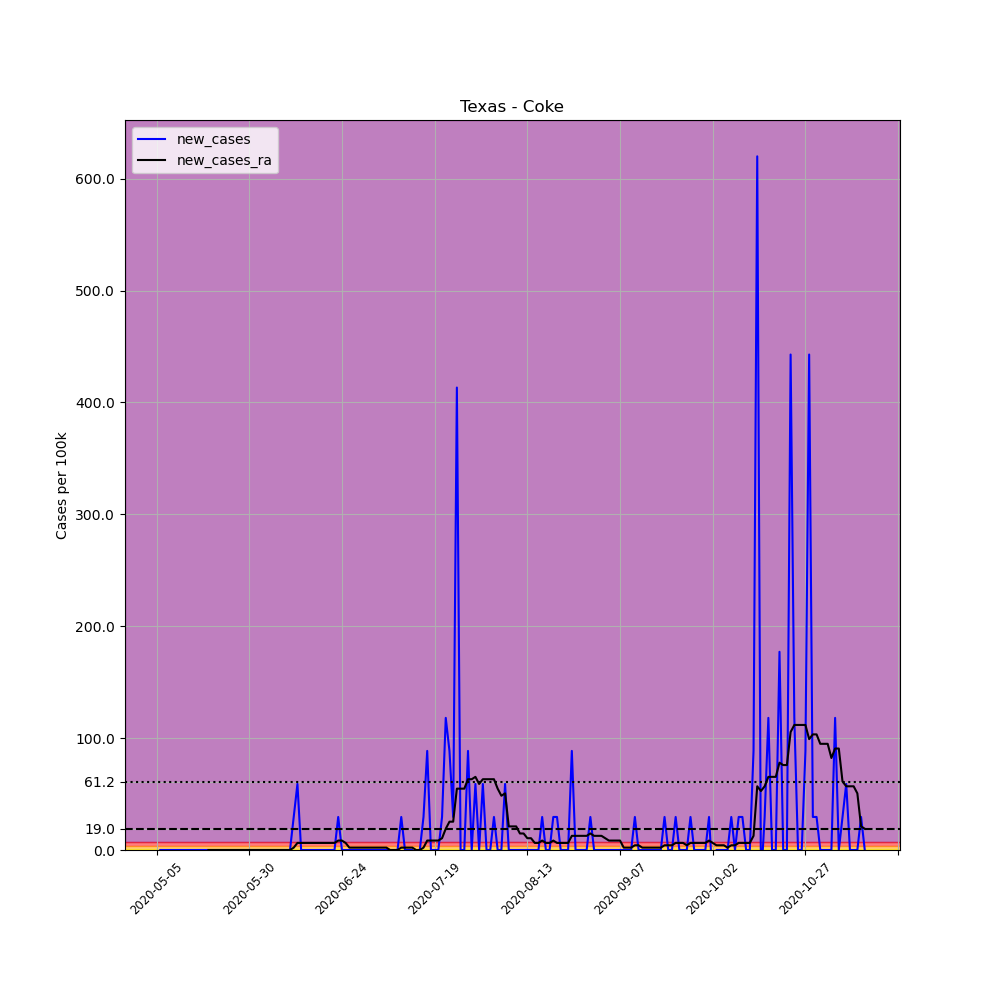

Data behind this chart, as committed beside it:
, date, county, state, fips, cases, deaths, COUNTY, STNAME, CTYNAME, POPESTIMATE2019, per_100k, new_cases, new_cases_ra
661445, 2020-05-05, Coke, Texas, 48081, 1, 0, 81, Texas, Coke, 3387, 29.52, , 
661446, 2020-05-06, Coke, Texas, 48081, 1, 0, 81, Texas, Coke, 3387, 29.52, 0.0, 
661447, 2020-05-07, Coke, Texas, 48081, 1, 0, 81, Texas, Coke, 3387, 29.52, 0.0, 
661448, 2020-05-08, Coke, Texas, 48081, 1, 0, 81, Texas, Coke, 3387, 29.52, 0.0, 
661449, 2020-05-09, Coke, Texas, 48081, 1, 0, 81, Texas, Coke, 3387, 29.52, 0.0, 
661450, 2020-05-10, Coke, Texas, 48081, 1, 0, 81, Texas, Coke, 3387, 29.52, 0.0, 
661451, 2020-05-11, Coke, Texas, 48081, 1, 0, 81, Texas, Coke, 3387, 29.52, 0.0, 
661452, 2020-05-12, Coke, Texas, 48081, 1, 0, 81, Texas, Coke, 3387, 29.52, 0.0, 
661453, 2020-05-13, Coke, Texas, 48081, 1, 0, 81, Texas, Coke, 3387, 29.52, 0.0, 
661454, 2020-05-14, Coke, Texas, 48081, 1, 0, 81, Texas, Coke, 3387, 29.52, 0.0, 
661455, 2020-05-15, Coke, Texas, 48081, 1, 0, 81, Texas, Coke, 3387, 29.52, 0.0, 
661456, 2020-05-16, Coke, Texas, 48081, 1, 0, 81, Texas, Coke, 3387, 29.52, 0.0, 
661457, 2020-05-17, Coke, Texas, 48081, 1, 0, 81, Texas, Coke, 3387, 29.52, 0.0, 
661458, 2020-05-18, Coke, Texas, 48081, 1, 0, 81, Texas, Coke, 3387, 29.52, 0.0, 
661459, 2020-05-19, Coke, Texas, 48081, 1, 0, 81, Texas, Coke, 3387, 29.52, 0.0, 0.0
661460, 2020-05-20, Coke, Texas, 48081, 1, 0, 81, Texas, Coke, 3387, 29.52, 0.0, 0.0
661461, 2020-05-21, Coke, Texas, 48081, 1, 0, 81, Texas, Coke, 3387, 29.52, 0.0, 0.0
661462, 2020-05-22, Coke, Texas, 48081, 1, 0, 81, Texas, Coke, 3387, 29.52, 0.0, 0.0
661463, 2020-05-23, Coke, Texas, 48081, 1, 0, 81, Texas, Coke, 3387, 29.52, 0.0, 0.0
661464, 2020-05-24, Coke, Texas, 48081, 1, 0, 81, Texas, Coke, 3387, 29.52, 0.0, 0.0
661465, 2020-05-25, Coke, Texas, 48081, 1, 0, 81, Texas, Coke, 3387, 29.52, 0.0, 0.0
661466, 2020-05-26, Coke, Texas, 48081, 1, 0, 81, Texas, Coke, 3387, 29.52, 0.0, 0.0
661467, 2020-05-27, Coke, Texas, 48081, 1, 0, 81, Texas, Coke, 3387, 29.52, 0.0, 0.0
661468, 2020-05-28, Coke, Texas, 48081, 1, 0, 81, Texas, Coke, 3387, 29.52, 0.0, 0.0
661469, 2020-05-29, Coke, Texas, 48081, 1, 0, 81, Texas, Coke, 3387, 29.52, 0.0, 0.0
661470, 2020-05-30, Coke, Texas, 48081, 1, 0, 81, Texas, Coke, 3387, 29.52, 0.0, 0.0
661471, 2020-05-31, Coke, Texas, 48081, 1, 0, 81, Texas, Coke, 3387, 29.52, 0.0, 0.0
661472, 2020-06-01, Coke, Texas, 48081, 1, 0, 81, Texas, Coke, 3387, 29.52, 0.0, 0.0
661473, 2020-06-02, Coke, Texas, 48081, 1, 0, 81, Texas, Coke, 3387, 29.52, 0.0, 0.0
661474, 2020-06-03, Coke, Texas, 48081, 1, 0, 81, Texas, Coke, 3387, 29.52, 0.0, 0.0
661475, 2020-06-04, Coke, Texas, 48081, 1, 0, 81, Texas, Coke, 3387, 29.52, 0.0, 0.0
661476, 2020-06-05, Coke, Texas, 48081, 1, 0, 81, Texas, Coke, 3387, 29.52, 0.0, 0.0
661477, 2020-06-06, Coke, Texas, 48081, 1, 0, 81, Texas, Coke, 3387, 29.52, 0.0, 0.0
661478, 2020-06-07, Coke, Texas, 48081, 1, 0, 81, Texas, Coke, 3387, 29.52, 0.0, 0.0
661479, 2020-06-08, Coke, Texas, 48081, 1, 0, 81, Texas, Coke, 3387, 29.52, 0.0, 0.0
661480, 2020-06-09, Coke, Texas, 48081, 1, 0, 81, Texas, Coke, 3387, 29.52, 0.0, 0.0
661481, 2020-06-10, Coke, Texas, 48081, 1, 0, 81, Texas, Coke, 3387, 29.52, 0.0, 0.0
661482, 2020-06-11, Coke, Texas, 48081, 2, 0, 81, Texas, Coke, 3387, 59.05, 29.52, 2.109
661483, 2020-06-12, Coke, Texas, 48081, 4, 0, 81, Texas, Coke, 3387, 118.1, 59.05, 6.327
661484, 2020-06-13, Coke, Texas, 48081, 4, 0, 81, Texas, Coke, 3387, 118.1, 0.0, 6.327
661485, 2020-06-14, Coke, Texas, 48081, 4, 0, 81, Texas, Coke, 3387, 118.1, 0.0, 6.327
661486, 2020-06-15, Coke, Texas, 48081, 4, 0, 81, Texas, Coke, 3387, 118.1, 0.0, 6.327
661487, 2020-06-16, Coke, Texas, 48081, 4, 0, 81, Texas, Coke, 3387, 118.1, 0.0, 6.327
661488, 2020-06-17, Coke, Texas, 48081, 4, 0, 81, Texas, Coke, 3387, 118.1, 0.0, 6.327
661489, 2020-06-18, Coke, Texas, 48081, 4, 0, 81, Texas, Coke, 3387, 118.1, 0.0, 6.327
661490, 2020-06-19, Coke, Texas, 48081, 4, 0, 81, Texas, Coke, 3387, 118.1, 0.0, 6.327
661491, 2020-06-20, Coke, Texas, 48081, 4, 0, 81, Texas, Coke, 3387, 118.1, 0.0, 6.327
661492, 2020-06-21, Coke, Texas, 48081, 4, 0, 81, Texas, Coke, 3387, 118.1, 0.0, 6.327
661493, 2020-06-22, Coke, Texas, 48081, 4, 0, 81, Texas, Coke, 3387, 118.1, 0.0, 6.327
661494, 2020-06-23, Coke, Texas, 48081, 5, 1, 81, Texas, Coke, 3387, 147.6, 29.52, 8.436
661495, 2020-06-24, Coke, Texas, 48081, 5, 1, 81, Texas, Coke, 3387, 147.6, 0.0, 8.436
661496, 2020-06-25, Coke, Texas, 48081, 5, 1, 81, Texas, Coke, 3387, 147.6, 0.0, 6.327
661497, 2020-06-26, Coke, Texas, 48081, 5, 1, 81, Texas, Coke, 3387, 147.6, 0.0, 2.109
661498, 2020-06-27, Coke, Texas, 48081, 5, 1, 81, Texas, Coke, 3387, 147.6, 0.0, 2.109
661499, 2020-06-28, Coke, Texas, 48081, 5, 1, 81, Texas, Coke, 3387, 147.6, 0.0, 2.109
661500, 2020-06-29, Coke, Texas, 48081, 5, 1, 81, Texas, Coke, 3387, 147.6, 0.0, 2.109
661501, 2020-06-30, Coke, Texas, 48081, 5, 1, 81, Texas, Coke, 3387, 147.6, 0.0, 2.109
661502, 2020-07-01, Coke, Texas, 48081, 5, 1, 81, Texas, Coke, 3387, 147.6, 0.0, 2.109
661503, 2020-07-02, Coke, Texas, 48081, 5, 1, 81, Texas, Coke, 3387, 147.6, 0.0, 2.109
661504, 2020-07-03, Coke, Texas, 48081, 5, 1, 81, Texas, Coke, 3387, 147.6, 0.0, 2.109
... 132 more rows
